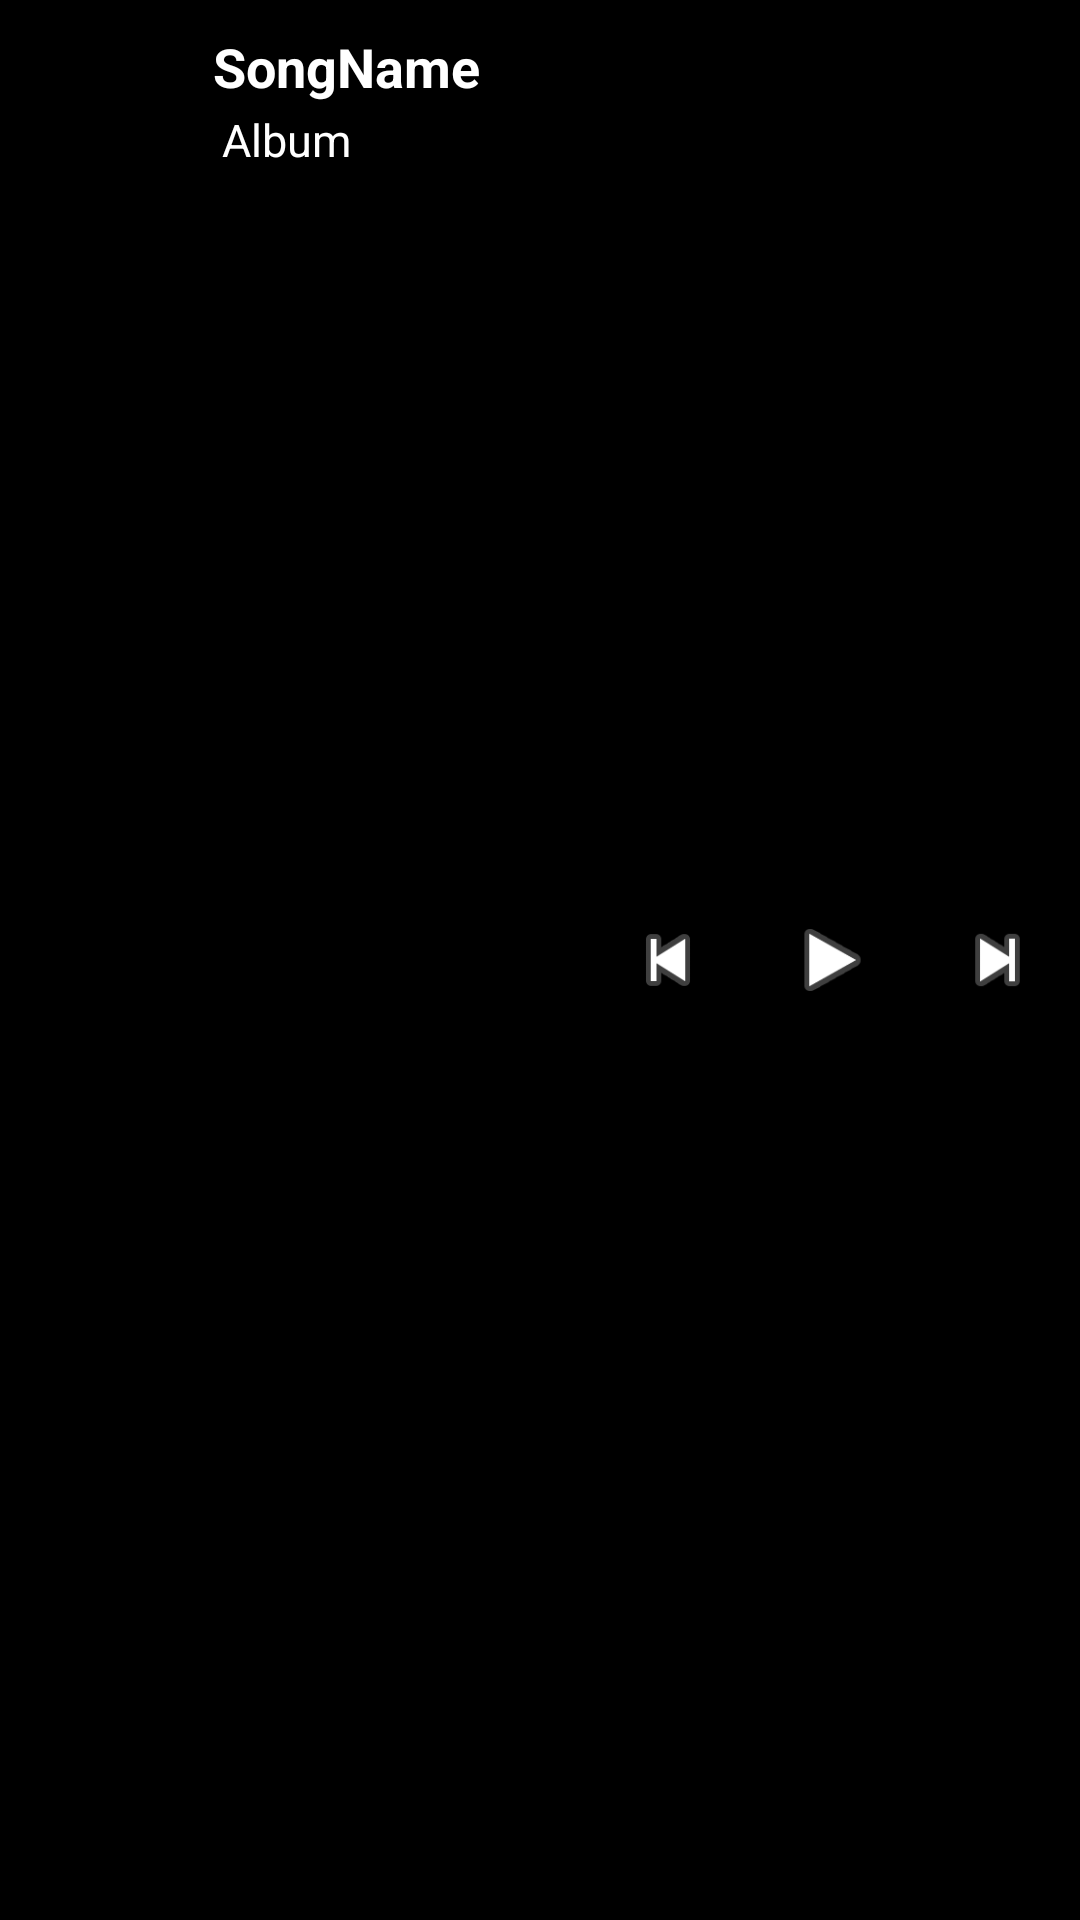

Produce the Android XML layout that renders to this screen, including the resource entries it uses.
<!-- AndroidManifest.xml: application theme AppTheme -->
<!-- res/layout/smallnotification.xml -->
<?xml version="1.0" encoding="utf-8"?>
<LinearLayout xmlns:android="http://schemas.android.com/apk/res/android"
    xmlns:app="http://schemas.android.com/apk/res-auto"
    android:orientation="horizontal"
    android:layout_width="match_parent"
    android:background="#000000"
    android:layout_height="64dp">

    <ImageView
        android:layout_width="64dp"
        android:id="@+id/smallicon"
        android:layout_height="64dp"
        app:srcCompat="@mipmap/ic_launcher" />
    <LinearLayout
        android:layout_width="0dp"
        android:orientation="vertical"
        android:layout_weight="0.8"
        android:layout_height="64dp">
        <TextView
            android:layout_width="match_parent"
            android:layout_height="wrap_content"
            android:id="@+id/smallsong"
            android:paddingLeft="7dp"
            android:ellipsize="end"
            android:layout_marginTop="10dp"
            android:maxLines="1"
            android:textStyle="bold"
            android:textSize="18dp"
            android:text="SongName"
            android:textColor="#ffffff"/>
        <TextView
            android:layout_width="match_parent"
            android:paddingLeft="10dp"
            android:maxLines="1"
            android:id="@+id/smallalbum"
            android:layout_marginTop="2dp"
            android:ellipsize="end"
            android:requiresFadingEdge="horizontal"
            android:fadingEdgeLength="40dp"
            android:layout_height="wrap_content"
            android:textColor="#ffffff"
            android:text="Album"
            android:textSize="15dp"/>


    </LinearLayout>
    <LinearLayout
        android:layout_width="0dp"
        android:layout_height="match_parent"
        android:orientation="horizontal"
        android:layout_weight="1">

        <ImageView
            android:layout_width="0dp"
            android:layout_weight="1"
            android:id="@+id/smallprev"
            android:layout_height="60dp"
            android:padding="7dp"
            android:layout_gravity="center"
            android:layout_margin="5dp"
            app:srcCompat="@android:drawable/ic_media_previous" />

        <ImageView
            android:layout_width="0dp"
            android:layout_weight="1"
            android:scaleType="fitCenter"
            android:id="@+id/smallplay"
            android:layout_margin="5dp"
            android:padding="7dp"
            android:layout_gravity="center"
            android:layout_height="60dp"
            app:srcCompat="@android:drawable/ic_media_play"
            />

        <ImageView
            android:layout_width="0dp"
            android:id="@+id/smallnext"
            android:layout_weight="1"
            android:layout_margin="5dp"
            android:layout_gravity="center"
            android:padding="7dp"
            android:layout_height="60dp"
            app:srcCompat="@android:drawable/ic_media_next" />



    </LinearLayout>
</LinearLayout>
<!-- resources referenced by this layout -->
<resources>
  <style name="AppTheme" parent="Theme.AppCompat.Light.NoActionBar">
          
          <item name="colorPrimary">#cccccc</item>
          <item name="colorPrimaryDark">#191919</item>
          <item name="colorAccent">#000000</item>
          <item name="android:textColorPrimary">#ffffff</item>
          <item name="android:colorBackground">#000000</item>
      </style>
</resources>
